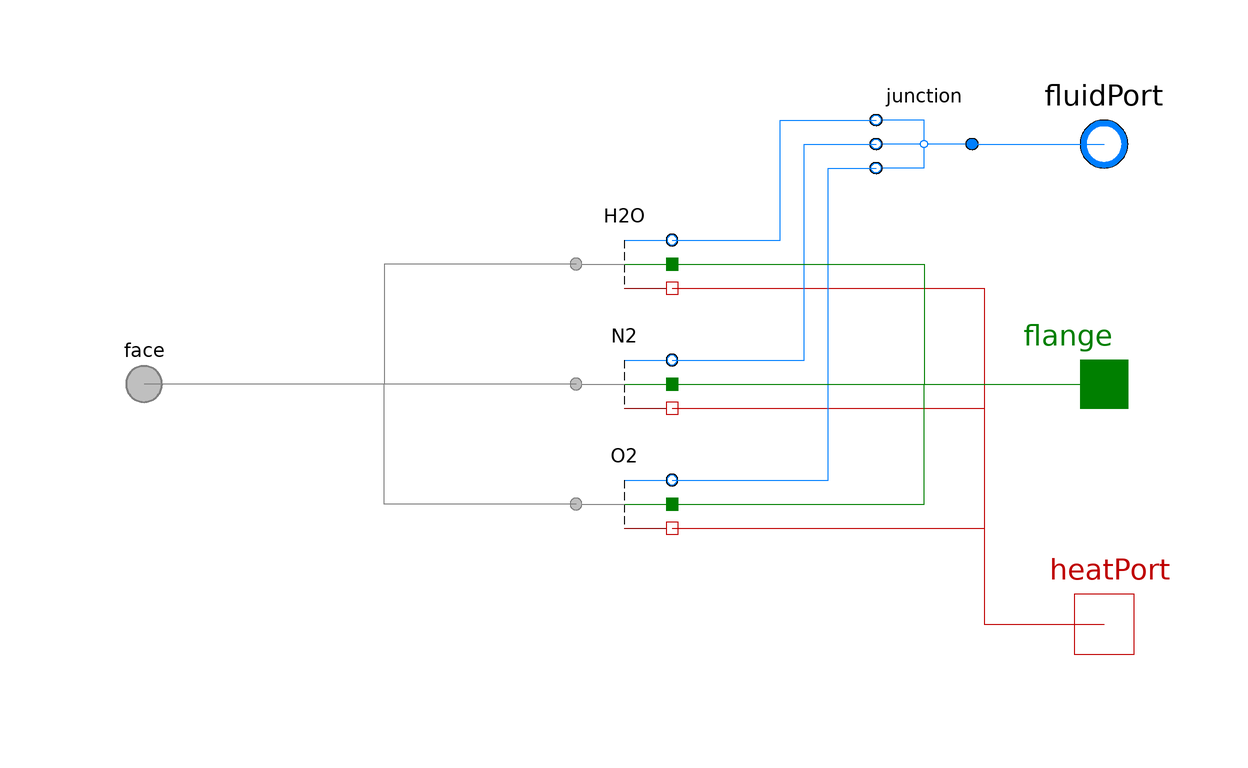

Above is the diagram view of the following Modelica model: its components placed by their Placement annotations and its connect equations drawn as lines.

model CathodeGas
        "<html>Adapter for PEMFC cathode gas between <a href=\"modelica://FCSys\">FCSys</a> and <a href=\"modelica://Modelica\">Modelica</a></html>"
        extends BaseClasses.PartialPhase;

        replaceable package Medium = Media.CathodeGas constrainedby
          Modelica.Media.Interfaces.PartialMedium "Medium model (Modelica)"
          annotation (choicesAllMatching=true, Dialog(group=
                "Material properties"));

        Junctions.Junction3 junction(
          redeclare package Medium1 = Modelica.Media.IdealGases.SingleGases.H2O
              (referenceChoice=Modelica.Media.Interfaces.PartialMedium.Choices.ReferenceEnthalpy.ZeroAt25C,
                excludeEnthalpyOfFormation=false),
          redeclare package Medium2 = Modelica.Media.IdealGases.SingleGases.N2
              (referenceChoice=Modelica.Media.Interfaces.PartialMedium.Choices.ReferenceEnthalpy.ZeroAt25C,
                excludeEnthalpyOfFormation=false),
          redeclare package Medium3 = Modelica.Media.IdealGases.SingleGases.O2
              (referenceChoice=Modelica.Media.Interfaces.PartialMedium.Choices.ReferenceEnthalpy.ZeroAt25C,
                excludeEnthalpyOfFormation=false),
          redeclare package MixtureMedium = Medium)
          annotation (Placement(transformation(extent={{60,30},{40,50}})));

        FCSys.Conditions.Adapters.Species.FluidNeutral H2O(redeclare package
            Data = Characteristics.H2O.Gas, redeclare final package Medium =
              Modelica.Media.IdealGases.SingleGases.H2O (referenceChoice=
                  Modelica.Media.Interfaces.PartialMedium.Choices.ReferenceEnthalpy.ZeroAt25C,
                excludeEnthalpyOfFormation=false))
          annotation (Placement(transformation(extent={{-10,10},{10,30}})));
        FCSys.Conditions.Adapters.Species.FluidNeutral N2(redeclare package
            Data = Characteristics.N2.Gas, redeclare final package Medium =
              Modelica.Media.IdealGases.SingleGases.N2 (referenceChoice=
                  Modelica.Media.Interfaces.PartialMedium.Choices.ReferenceEnthalpy.ZeroAt25C,
                excludeEnthalpyOfFormation=false))
          annotation (Placement(transformation(extent={{-10,-10},{10,10}})));
        FCSys.Conditions.Adapters.Species.FluidNeutral O2(redeclare package
            Data = Characteristics.O2.Gas, redeclare final package Medium =
              Modelica.Media.IdealGases.SingleGases.O2 (referenceChoice=
                  Modelica.Media.Interfaces.PartialMedium.Choices.ReferenceEnthalpy.ZeroAt25C,
                excludeEnthalpyOfFormation=false))
          annotation (Placement(transformation(extent={{-10,-30},{10,-10}})));

        Modelica.Fluid.Interfaces.FluidPort_b fluidPort(redeclare final package
            Medium = Medium) "Modelica fluid port" annotation (Placement(
              transformation(extent={{70,30},{90,50}}), iconTransformation(
                extent={{70,30},{90,50}})));

        Modelica.Mechanics.Translational.Interfaces.Flange_a flange[Axis]
          "Modelica translational flanges" annotation (Placement(transformation(
                extent={{70,-10},{90,10}}), iconTransformation(extent={{70,-10},
                  {90,10}})));

      equation
        // H2O
        connect(H2O.face, face.H2O) annotation (Line(
            points={{-8,20},{-40,20},{-40,5.55112e-16},{-80,5.55112e-16}},
            color={127,127,127},
            smooth=Smooth.None));
        connect(H2O.fluidPort, junction.purePort1) annotation (Line(
            points={{8,24},{26,24},{26,44},{42,44}},
            color={0,127,255},
            smooth=Smooth.None));
        connect(H2O.heatPort, heatPort) annotation (Line(
            points={{8,16},{60,16},{60,-40},{80,-40}},
            color={191,0,0},
            smooth=Smooth.None));

        // N2
        connect(N2.face, face.N2) annotation (Line(
            points={{-8,6.10623e-16},{-40,6.10623e-16},{-40,5.55112e-16},{-80,
                5.55112e-16}},
            color={127,127,127},
            smooth=Smooth.None));

        connect(N2.fluidPort, junction.purePort2) annotation (Line(
            points={{8,4},{30,4},{30,40},{42,40}},
            color={0,127,255},
            smooth=Smooth.None));

        connect(N2.heatPort, heatPort) annotation (Line(
            points={{8,-4},{60,-4},{60,-40},{80,-40}},
            color={191,0,0},
            smooth=Smooth.None));

        // O2
        connect(O2.face, face.O2) annotation (Line(
            points={{-8,-20},{-40,-20},{-40,5.55112e-16},{-80,5.55112e-16}},
            color={127,127,127},
            smooth=Smooth.None));
        connect(O2.fluidPort, junction.purePort3) annotation (Line(
            points={{8,-16},{34,-16},{34,36},{42,36}},
            color={0,127,255},
            smooth=Smooth.None));
        connect(O2.heatPort, heatPort) annotation (Line(
            points={{8,-24},{60,-24},{60,-40},{80,-40}},
            color={191,0,0},
            smooth=Smooth.None));

        // Mixture
        connect(junction.mixturePort, fluidPort) annotation (Line(
            points={{58,40},{80,40}},
            color={0,127,255},
            smooth=Smooth.None));
        connect(H2O.flange, flange) annotation (Line(
            points={{8,20},{50,20},{50,5.55112e-16},{80,5.55112e-16}},
            color={0,127,0},
            smooth=Smooth.None));
        connect(N2.flange, flange) annotation (Line(
            points={{8,6.10623e-16},{44,6.10623e-16},{44,5.55112e-16},{80,
                5.55112e-16}},
            color={0,127,0},
            smooth=Smooth.None));

        connect(O2.flange, flange) annotation (Line(
            points={{8,-20},{50,-20},{50,5.55112e-16},{80,5.55112e-16}},
            color={0,127,0},
            smooth=Smooth.None));
        annotation (Icon(graphics={Line(
                      points={{0,40},{0,-40}},
                      color={0,0,0},
                      smooth=Smooth.None,
                      pattern=LinePattern.Dash,
                      thickness=0.5),Line(
                      points={{0,40},{70,40}},
                      color={0,127,255},
                      smooth=Smooth.None),Line(
                      points={{0,0},{70,0}},
                      color={0,127,0},
                      smooth=Smooth.None)}), Diagram(graphics));
      end CathodeGas;